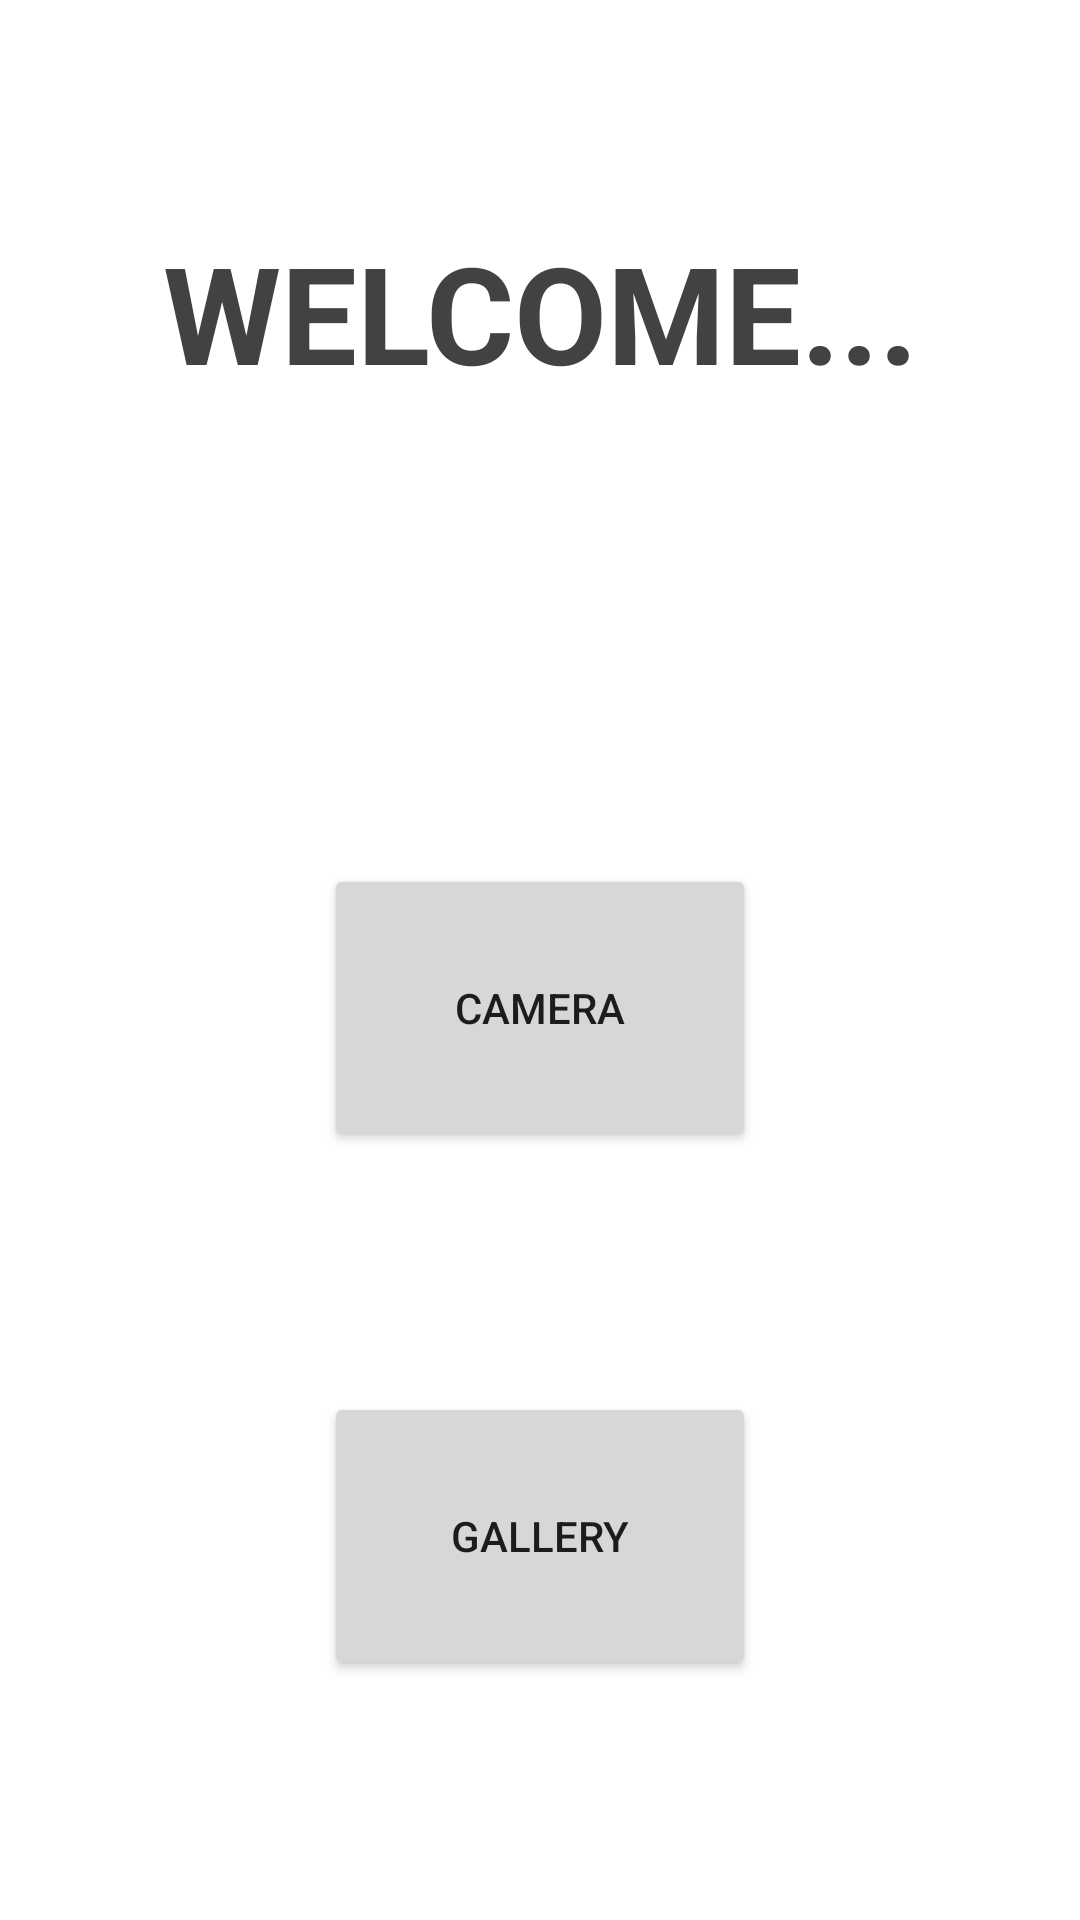

Layout XML and referenced resources for this Android screen:
<!-- AndroidManifest.xml: application theme Theme.CamGallery -->
<!-- res/layout/activity_main.xml -->
<?xml version="1.0" encoding="utf-8"?>
<androidx.constraintlayout.widget.ConstraintLayout xmlns:android="http://schemas.android.com/apk/res/android"
    xmlns:app="http://schemas.android.com/apk/res-auto"
    xmlns:tools="http://schemas.android.com/tools"
    android:layout_width="match_parent"
    android:layout_height="match_parent"
    tools:context=".MainActivity">

    <TextView
        android:id="@+id/txtWelcome"
        android:layout_width="wrap_content"
        android:layout_height="wrap_content"
        android:text="@string/welcome"
        android:textSize="45sp"
        android:textStyle="bold"
        android:textColor="@color/cardview_dark_background"
        android:padding="11dp"
        app:layout_constraintBottom_toTopOf="@+id/guideline"
        app:layout_constraintEnd_toEndOf="parent"
        app:layout_constraintHorizontal_bias="0.5"
        app:layout_constraintStart_toStartOf="parent"
        app:layout_constraintTop_toTopOf="parent"
        />

    <Button
        android:id="@+id/btnCamera"
        android:layout_width="0dp"
        android:layout_height="0dp"
        app:layout_constraintHeight_percent=".15"
        app:layout_constraintWidth_percent=".40"
        android:text="@string/camera"
        app:layout_constraintBottom_toTopOf="@+id/btnGallery"
        app:layout_constraintEnd_toEndOf="parent"
        app:layout_constraintStart_toStartOf="parent"
        app:layout_constraintTop_toTopOf="@+id/guideline"
        app:layout_constraintVertical_chainStyle="spread"/>

    <Button
        android:id="@+id/btnGallery"
        android:layout_width="0dp"
        android:layout_height="0dp"
        app:layout_constraintHeight_percent=".15"
        app:layout_constraintWidth_percent=".40"
        android:text="@string/gallery"
        app:layout_constraintBottom_toBottomOf="parent"
        app:layout_constraintEnd_toEndOf="parent"
        app:layout_constraintHorizontal_bias="0.5"
        app:layout_constraintStart_toStartOf="parent"
        app:layout_constraintTop_toBottomOf="@+id/btnCamera" />

    <androidx.constraintlayout.widget.Guideline
        android:id="@+id/guideline"
        android:layout_width="wrap_content"
        android:layout_height="wrap_content"
        android:orientation="horizontal"
        app:layout_constraintGuide_begin="208dp" />

</androidx.constraintlayout.widget.ConstraintLayout>
<!-- resources referenced by this layout -->
<resources>
  <string name="camera">CAMERA</string>
  <string name="gallery">GALLERY</string>
  <string name="welcome">WELCOME...</string>
  <style name="Theme.CamGallery" parent="Theme.MaterialComponents.DayNight.DarkActionBar">
          
          <item name="colorPrimary">@color/purple_500</item>
          <item name="colorPrimaryVariant">@color/purple_700</item>
          <item name="colorOnPrimary">@color/white</item>
          
          <item name="colorSecondary">@color/teal_200</item>
          <item name="colorSecondaryVariant">@color/teal_700</item>
          <item name="colorOnSecondary">@color/black</item>
          
          <item name="android:statusBarColor">?attr/colorPrimaryVariant</item>
          
      </style>
  <!-- not gathered from this repository: default colours our renderer supplied (Android Studio template values) -->
  <color name="purple_500">#FF6200EE</color>
  <color name="purple_700">#FF3700B3</color>
  <color name="teal_200">#FF03DAC5</color>
  <color name="teal_700">#FF018786</color>
  <color name="black">#FF000000</color>
  <color name="white">#FFFFFFFF</color>
</resources>
